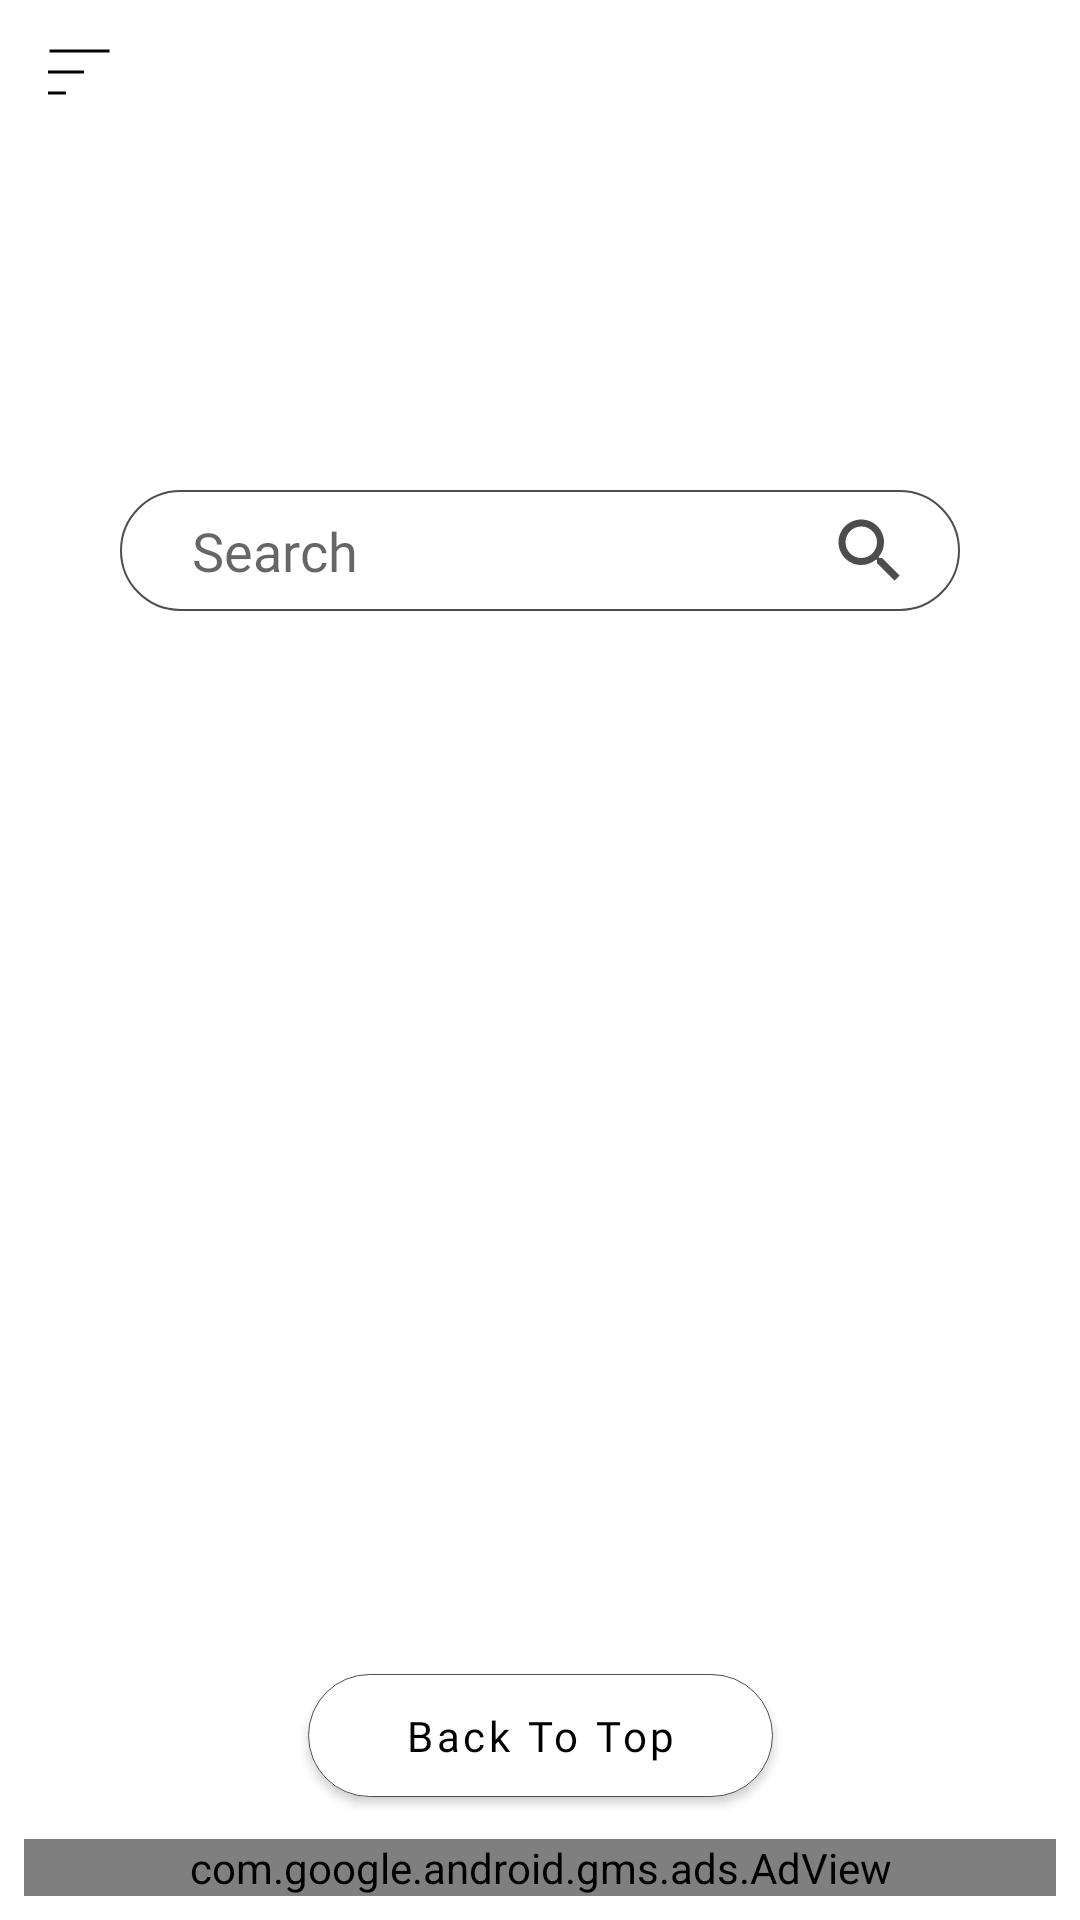

Android layout source for this screen:
<!-- AndroidManifest.xml: application theme NoActionBar -->
<!-- res/layout/activity_quotes.xml -->
<?xml version="1.0" encoding="utf-8"?>
<androidx.drawerlayout.widget.DrawerLayout xmlns:android="http://schemas.android.com/apk/res/android"
    xmlns:app="http://schemas.android.com/apk/res-auto"
    xmlns:tools="http://schemas.android.com/tools"
    android:id="@+id/drawerLayout"
    android:layout_width="match_parent"
    android:layout_height="match_parent"
    android:fitsSystemWindows="true"
    tools:context=".view.QuotesActivity"
    tools:openDrawer="start">

    <androidx.constraintlayout.widget.ConstraintLayout
        android:layout_width="match_parent"
        android:layout_height="match_parent"
        android:layout_margin="@dimen/spacing_small"
        tools:context=".view.QuotesActivity">

        <androidx.appcompat.widget.AppCompatImageView
            android:id="@+id/ivMenu"
            android:layout_width="wrap_content"
            android:layout_height="wrap_content"
            android:padding="@dimen/spacing_small"
            android:src="@drawable/ic_menu_"
            app:layout_constraintStart_toStartOf="parent"
            app:layout_constraintTop_toTopOf="parent" />

        <androidx.appcompat.widget.AppCompatTextView
            android:id="@+id/tvQuote"
            android:layout_width="match_parent"
            android:layout_height="wrap_content"
            android:layout_marginStart="@dimen/spacing_large"
            android:layout_marginTop="@dimen/spacing_extra_large"
            android:layout_marginEnd="@dimen/spacing_large"
            android:fontFamily="@font/nunito_light"
            android:gravity="center"
            android:textColor="@color/black"
            android:textSize="@dimen/size_24"
            app:layout_constraintTop_toTopOf="parent"
            tools:text="@string/label_quotes_collection" />

        <androidx.appcompat.widget.AppCompatTextView
            android:id="@+id/tvCount"
            android:layout_width="wrap_content"
            android:layout_height="wrap_content"
            android:layout_marginTop="@dimen/spacing_small"
            android:fontFamily="@font/nunito_extra_light"
            android:textColor="@color/black"
            app:layout_constraintEnd_toEndOf="@id/tvQuote"
            app:layout_constraintStart_toStartOf="@id/tvQuote"
            app:layout_constraintTop_toBottomOf="@id/tvQuote"
            tools:text="@string/label_quotes_collection_count" />

        <androidx.appcompat.widget.AppCompatEditText
            android:id="@+id/etSearch"
            android:layout_width="0dp"
            android:layout_height="wrap_content"
            android:layout_marginTop="@dimen/spacing_large"
            android:background="@drawable/search_view_border"
            android:fontFamily="@font/nunito_extra_light"
            android:hint="@string/hint_search"
            android:imeOptions="actionSearch"
            android:inputType="text"
            android:paddingStart="@dimen/spacing_medium"
            android:paddingEnd="@dimen/search_bar_spacing"
            android:textColor="@color/light_gray"
            android:textSize="@dimen/size_18"
            app:layout_constraintCircleRadius="@dimen/spacing_small"
            app:layout_constraintEnd_toEndOf="@id/tvQuote"
            app:layout_constraintStart_toStartOf="@id/tvQuote"
            app:layout_constraintTop_toBottomOf="@+id/tvCount" />

        <androidx.appcompat.widget.AppCompatImageView
            android:id="@+id/ivSearch"
            android:layout_width="wrap_content"
            android:layout_height="wrap_content"
            android:layout_marginEnd="@dimen/spacing_small"
            android:padding="@dimen/spacing_small"
            android:src="@drawable/ic_search"
            app:layout_constraintBottom_toBottomOf="@id/etSearch"
            app:layout_constraintEnd_toEndOf="@id/etSearch"
            app:layout_constraintTop_toTopOf="@id/etSearch" />

        <androidx.recyclerview.widget.RecyclerView
            android:id="@+id/rvQuotes"
            android:layout_width="match_parent"
            android:layout_height="0dp"
            android:layout_marginTop="@dimen/spacing_medium"
            android:layout_marginBottom="@dimen/spacing_small"
            android:clipToPadding="false"
            android:overScrollMode="never"
            android:paddingBottom="@dimen/spacing_100"
            app:layoutManager="androidx.recyclerview.widget.LinearLayoutManager"
            app:layout_constraintBottom_toTopOf="@+id/btnBackToTop"
            app:layout_constraintTop_toBottomOf="@id/etSearch"
            app:spanCount="2"
            tools:itemCount="11"
            tools:listitem="@layout/layout_quote_item" />

        <androidx.appcompat.widget.AppCompatTextView
            android:id="@+id/tvNoQuotes"
            android:layout_width="wrap_content"
            android:layout_height="wrap_content"
            android:text="No quotes available"
            android:visibility="gone"
            app:layout_constraintBottom_toBottomOf="@id/rvQuotes"
            app:layout_constraintEnd_toEndOf="@id/rvQuotes"
            app:layout_constraintStart_toStartOf="@id/rvQuotes"
            app:layout_constraintTop_toTopOf="@id/rvQuotes" />

        <com.google.android.material.button.MaterialButton
            android:id="@+id/btnBackToTop"
            android:layout_width="155dp"
            android:layout_height="53dp"
            android:layout_marginBottom="@dimen/spacing_small"
            android:fontFamily="@font/nunito_light"
            android:gravity="center"
            android:text="@string/action_back_to_top"
            android:textAllCaps="false"
            android:textColor="@color/black"
            app:backgroundTint="@color/white"
            app:cornerRadius="@dimen/spacing_medium"
            app:elevation="0dp"
            app:layout_constraintBottom_toTopOf="@id/adView"
            app:layout_constraintEnd_toEndOf="parent"
            app:layout_constraintStart_toStartOf="parent"
            app:strokeColor="@color/light_gray"
            app:strokeWidth="0.4dp" />

        <com.google.android.gms.ads.AdView
            android:id="@+id/adView"
            android:layout_width="match_parent"
            android:layout_height="wrap_content"
            app:adSize="SMART_BANNER"
            app:adUnitId="ca-app-pub-3940256099942544/6300978111"
            app:layout_constraintBottom_toBottomOf="parent"
            app:layout_constraintEnd_toEndOf="@id/rvQuotes"
            app:layout_constraintStart_toStartOf="@id/rvQuotes" />

    </androidx.constraintlayout.widget.ConstraintLayout>

    <com.google.android.material.navigation.NavigationView
        android:id="@+id/navView"
        android:layout_width="wrap_content"
        android:layout_height="match_parent"
        android:layout_gravity="start"
        android:fitsSystemWindows="true"
        app:headerLayout="@layout/nav_header_main"
        app:menu="@menu/drawer_menu" />

</androidx.drawerlayout.widget.DrawerLayout>
<!-- res/layout/layout_quote_item.xml (included above) -->
<?xml version="1.0" encoding="utf-8"?>
<com.google.android.material.card.MaterialCardView xmlns:android="http://schemas.android.com/apk/res/android"
    xmlns:app="http://schemas.android.com/apk/res-auto"
    xmlns:tools="http://schemas.android.com/tools"
    android:layout_width="match_parent"
    android:layout_height="wrap_content"
    android:layout_marginStart="@dimen/spacing_small"
    android:layout_marginTop="@dimen/spacing_small"
    android:layout_marginEnd="@dimen/spacing_small"
    android:padding="@dimen/spacing_small"
    app:cardBackgroundColor="@color/card_bg"
    app:cardCornerRadius="@dimen/spacing_tiny"
    tools:context=".view.QuotesAdapter">

    <androidx.appcompat.widget.AppCompatTextView
        android:id="@+id/tvQuote"
        style="@style/QuotesTextView"
        android:layout_marginStart="@dimen/spacing_small"
        android:layout_marginTop="@dimen/spacing_normal"
        android:layout_marginBottom="@dimen/spacing_normal"
        android:fontFamily="@font/nunito_light"
        tools:text="“Be yourself; everyone else is already taken.”\n― Oscar Wilde" />

</com.google.android.material.card.MaterialCardView>
<!-- res/layout/nav_header_main.xml (included above) -->
<?xml version="1.0" encoding="utf-8"?>
<LinearLayout xmlns:android="http://schemas.android.com/apk/res/android"
    xmlns:app="http://schemas.android.com/apk/res-auto"
    android:layout_width="match_parent"
    android:layout_height="@dimen/nav_header_height"
    android:background="@drawable/side_nav_bar"
    android:gravity="bottom"
    android:orientation="vertical"
    android:paddingLeft="@dimen/spacing_normal"
    android:paddingTop="@dimen/spacing_normal"
    android:paddingRight="@dimen/spacing_normal"
    android:paddingBottom="@dimen/spacing_normal"
    android:theme="@style/ThemeOverlay.AppCompat.Dark">

    <androidx.appcompat.widget.AppCompatImageView
        android:id="@+id/imageView"
        android:layout_width="wrap_content"
        android:layout_height="wrap_content"
        android:paddingTop="@dimen/spacing_small"
        app:srcCompat="@mipmap/ic_launcher_round" />

    <androidx.appcompat.widget.AppCompatTextView
        android:layout_width="match_parent"
        android:layout_height="wrap_content"
        android:paddingTop="@dimen/spacing_small"
        android:text="@string/app_name"
        android:textAppearance="@style/TextAppearance.AppCompat.Body1" />

    <androidx.appcompat.widget.AppCompatTextView
        android:id="@+id/textView"
        android:layout_width="wrap_content"
        android:layout_height="wrap_content"
        android:text="eagleappbuffer@gmail.com" />
</LinearLayout>
<!-- resources referenced by this layout -->
<resources>
  <color name="black">#000000</color>
  <color name="card_bg">#FFE3BA</color>
  <color name="light_gray">#B2000000</color>
  <color name="white">#FFFFFFFF</color>
  <dimen name="nav_header_height">176dp</dimen>
  <dimen name="search_bar_spacing">46dp</dimen>
  <dimen name="size_18">18sp</dimen>
  <dimen name="size_24">24sp</dimen>
  <dimen name="spacing_100">100dp</dimen>
  <dimen name="spacing_extra_large">64dp</dimen>
  <dimen name="spacing_large">32dp</dimen>
  <dimen name="spacing_medium">24dp</dimen>
  <dimen name="spacing_normal">16dp</dimen>
  <dimen name="spacing_small">8dp</dimen>
  <dimen name="spacing_tiny">4dp</dimen>
  <!-- drawable ic_search (drawable) -->
  <vector xmlns:android="http://schemas.android.com/apk/res/android"
      android:width="28dp"
      android:height="28dp"
      android:tint="@color/light_gray"
      android:viewportWidth="24"
      android:viewportHeight="24">
      <path
          android:fillColor="@android:color/white"
          android:pathData="M15.5,14h-0.79l-0.28,-0.27C15.41,12.59 16,11.11 16,9.5 16,5.91 13.09,3 9.5,3S3,5.91 3,9.5 5.91,16 9.5,16c1.61,0 3.09,-0.59 4.23,-1.57l0.27,0.28v0.79l5,4.99L20.49,19l-4.99,-5zM9.5,14C7.01,14 5,11.99 5,9.5S7.01,5 9.5,5 14,7.01 14,9.5 11.99,14 9.5,14z" />
  </vector>
  <!-- drawable search_view_border (drawable) -->
  <?xml version="1.0" encoding="utf-8"?>
  <shape xmlns:android="http://schemas.android.com/apk/res/android">
      <padding
          android:bottom="@dimen/spacing_small"
          android:left="@dimen/spacing_small"
          android:right="@dimen/spacing_small"
          android:top="@dimen/spacing_small" />
      <stroke
          android:width="0.5dp"
          android:color="@color/light_gray" />
      <corners android:radius="@dimen/spacing_medium" />
  </shape>
  <!-- drawable side_nav_bar (drawable) -->
  <shape xmlns:android="http://schemas.android.com/apk/res/android"
      android:shape="rectangle">
      <gradient
          android:angle="135"
          android:centerColor="#DCBA88"
          android:endColor="#FFE3BA"
          android:startColor="#EDB563"
          android:type="linear" />
  </shape>
  <string name="action_back_to_top">Back To Top</string>
  <string name="app_name">Quotes</string>
  <string name="hint_search">Search</string>
  <string name="label_quotes_collection">Quotes Collection</string>
  <string name="label_quotes_collection_count">25 Categories, 2512 Quotes</string>
  <style name="QuotesTextView">
          <item name="android:layout_width">match_parent</item>
          <item name="android:layout_height">wrap_content</item>
          <item name="android:textColor">#000000</item>
      </style>
  <style name="NoActionBar" parent="Theme.Quotes">
          <item name="windowNoTitle">true</item>
          <item name="windowActionBar">false</item>
  
  
      </style>
  <style name="Theme.Quotes" parent="Theme.MaterialComponents.DayNight.NoActionBar">
          
          <item name="colorPrimary">@color/purple_500</item>
          <item name="colorPrimaryVariant">@color/card_bg</item>
          <item name="colorOnPrimary">@color/white</item>
          
          <item name="colorSecondary">@color/teal_200</item>
          <item name="colorSecondaryVariant">@color/teal_700</item>
          <item name="colorOnSecondary">@color/black</item>
          
          <item name="android:statusBarColor" tools:targetApi="l">?attr/colorPrimaryVariant</item>
          
      </style>
  <color name="purple_500">#FF6200EE</color>
  <color name="teal_200">#FF03DAC5</color>
  <color name="teal_700">#FF018786</color>
</resources>
